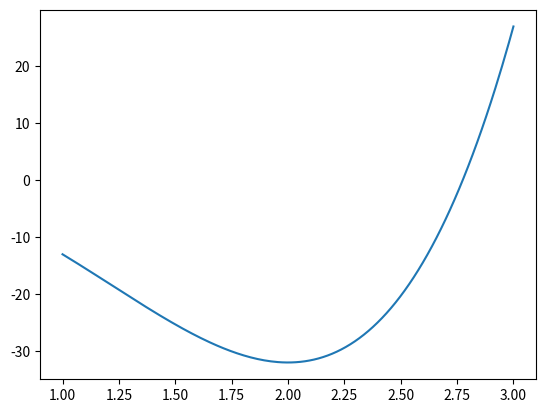

This figure's Python source:
# import numpy as np
# import matplotlib.pyplot as plt
#
# h = 0.0001
# l = np.linspace(-3, 5, 100)
# func = lambda x: 3 * x ** 4 - 4 * x ** 3 - 12 * x ** 2
#
#
# def function(x,f=func):  # 求函数在x处的导数
#     return (f(x+h)-f(x))/h
#
#
# def Newton(x, count):
#     for i in range(count):
#         x = x - function(x)/function(x,function)  #
#         print(i+1, '\t', x)
#
#
# # 输出迭代次数和此时的x值
# Newton(2.5, 10)
#
# -*- coding: utf-8 -*-

# '''
# 二次插值法python实现
# f(x)=x^4 - 4x^3 - 6x^2 -16x +4极值
# 区间[-1,6] e=0.05
# https://wenku.baidu.com/view/971f4116cd7931b765ce0508763231126edb773c.html
# '''
# import numpy as np
# import matplotlib.pyplot as plt
# from time import sleep
# from threading import Thread
#
# '''
# 函数表达式
# '''
#
#
# def f(x):
#     # return 1.0 * (pow(x, 4) - 4 * pow(x, 3) - 6 * pow(x, 2) - 16 * x + 4)
#     return 3 * pow(x, 4) - 4 * pow(x, 3) - 12 * pow(x, 2)
#
#
# # 定义变量们
# X2, Y = list(), list()
# k = 0
# a = -2.5  # 左点
# b = -0.3  # 右点
# e = 0.001  # 精度
# '''
# 绘制函数图像
# '''
#
#
# def close(time=1):
#     sleep(time)
#     # plt.savefig('./img/'+name)
#     plt.close()
#     pass
#
#
# def printFunc():
#     t = np.arange(a, b, 0.01)
#     s = f(t)
#     plt.plot(t, s)
#
#
# def update_point(x, y):
#     global k
#     printFunc()
#
#     plt.plot(x, y, 'ro')
#     plt.text(x[-1], y[-1], k, color='red', fontsize=k + 10)
#     # else:
#     #     plt.plot([x], [y], 'ro')
#     #     plt.text(x, y, k, color='red', fontsize=k + 10)
#     thread1 = Thread(target=close, args=())
#     thread1.start()
#     # print('打开')
#     plt.show()
#     # print("close")
#
#
# def final_fun(x, y):
#     global k
#     printFunc()
#     plt.plot(x, y, 'ro')
#     for i in range(1, k + 1):
#         plt.text(x[i - 1], y[i - 1], i, color='red', fontsize=i + 10)
#     # thread1 = Thread(target=close, args=())
#     # thread1.start()
#     plt.show()
#
#
# '''
# e为精度
# '''
#
#
# def search(f, x1, x2, x3):
#     global k
#     k += 1
#     if f(x2) > f(x1) or f(x2) > f(x3):
#         print("不满足两头大中间小的性质")
#         return 0
#
#     # 系数矩阵
#     A = [[pow(x1, 2), x1, 1], [pow(x2, 2), x2, 1], [pow(x3, 2), x3, 1]]
#     b = [f(x1), f(x2), f(x3)]
#
#     X = np.linalg.solve(A, b)
#
#     a0, a1, _ = X
#
#     x = - a1 / (2 * a0)
#
#     # 达到精度退出
#     if abs(x - x2) < e:
#         if f(x) < f(x2):
#             y = f(x)
#             print('最后的x:', x)
#             X2.append(x)
#             Y.append(y)
#             final_fun(X2, Y)
#             return (X2, Y)
#         else:
#             y = f(x2)
#             print("最后的x2", x2)
#             X2.append(x2)
#             Y.append(y)
#             final_fun(X2, Y)
#             return (X2, Y)
#     arr = [x1, x2, x3, x]
#     arr.sort()
#     # 在x2和新算出的x中找最小值
#     if f(x2) > f(x):
#         index = arr.index(x)
#         x2 = x
#     else:
#         index = arr.index(x2)
#
#     x1 = arr[index - 1]
#     x3 = arr[index + 1]
#     X2.append(x2)
#     Y.append(f(x2))
#     print('运行中的第%d次：%f' % (k, x2))
#     update_point(X2, Y)
#
#     return search(f, x1, x2, x3)
#
#
# def regre(f, a, b):
#     x1 = a
#     x3 = b
#     x2 = (a + b) / 2.0
#     search(f, x1, x2, x3)
#
#
# regre(f, a, b)


import numpy as np
import matplotlib.pyplot as plt
import math


def phi(x):
    '''
        测试函数1
    :param x:
    :return:
    '''
    # return x * x - 2 * x + 1
    return 3*x**4-4*x**3-12*x**2


def complicated_func(x):
    '''
        测试函数2
    :param x:
    :return:
    '''
    # return x * x * x + 5 * math.sin(2 * x)
    return 3 * x ** 4 - 4 * x ** 3 - 12 * x ** 2


def parabolic_search(f, a, b, epsilon=1e-1):
    '''
        抛物线法，迭代函数
    :param f: 目标函数
    :param a:   起始点
    :param b:   终止点
    :param epsilon: 阈值
    :return:
    '''
    h = (b - a) / 2
    s0 = a
    s1 = a + h
    s2 = b
    f0 = f(s0)
    f1 = f(s1)
    f2 = f(s2)
    h_mean = (4 * f1 - 3 * f0 - f2) / (2 * (2 * f1 - f0 - f2)) * h
    s_mean = s0 + h_mean
    f_mean = f(s_mean)
    # 调试
    k = 0
    while s2 - s0 > epsilon:
        h = (s2 - s0) / 2
        h_mean = (4 * f1 - 3 * f0 - f2) / (2 * (2 * f1 - f0 - f2)) * h
        s_mean = s0 + h_mean
        f_mean = f(s_mean)
        if f1 <= f_mean:
            if s1 < s_mean:
                s2 = s_mean
                f2 = f_mean
                # 重新计算一次，书上并没有写，所以导致一直循环
                s1 = (s2 + s0)/2
                f1 = f(s1)
            else:
                s0 = s_mean
                f0 = f_mean
                s1 = (s2 + s0)/2
                f1 = f(s1)
        else:
            if s1 > s_mean:
                s2 = s1
                s1 = s_mean
                f2 = f1
                f1 = f_mean
            else:
                s0 = s1
                s1 = s_mean
                f0 = f1
                f1 = f_mean
        # print([k, (s2 - s0), f_mean, s_mean])
        print(k)
        k += 1
    return s_mean, f_mean


if __name__ == '__main__':
    x = np.linspace(1, 3, 200)
    y = []
    index = 0
    for i in x:
        y.append(complicated_func(x[index]))
        index += 1
    plt.plot(x, y)
    plt.show()

    result = parabolic_search(complicated_func, 1.0, 3.0)
    print(result)

    # x = np.linspace(0, 2, 200)
    # plt.plot(x, phi(x))
    # plt.show()
    # result = parabolic_search(phi, 0, 2.0)
    # print(result)

